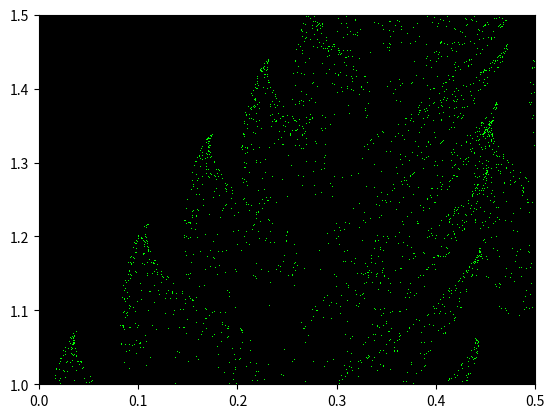

This chart was generated by the following Python code:
import numpy as np
import matplotlib.pyplot as plt

N=10**6
x0=0
y0=0

x=[]
y=[]
x.append(x0)
y.append(y0)

p=np.array(np.random.random(N))

for i in p:
    if i<=0.85:
        xp=0.85*x0+0.04*y0
        yp=-0.04*x0+0.85*y0+1.6
    elif i>0.85 and i<=0.92:
        xp=0.2*x0-0.26*y0
        yp=0.23*x0+0.22*y0+1.6
    elif i>0.92 and i<=0.99:
        xp=-0.15*x0+0.28*y0
        yp=0.26*x0+0.24*y0+0.44
    else:
        x0=0
        y0=0.16*y0
    x0=xp
    y0=yp
    x.append(xp)
    y.append(yp)


plt.plot(x,y,',',color='Lime',ms=4,)
plt.axis([0,0.5,1,1.5])
ax=plt.gca()
ax.set_facecolor('k')

plt.savefig('kwadrat.png',format='png',facecolor='black',dpi=300)
plt.show()
